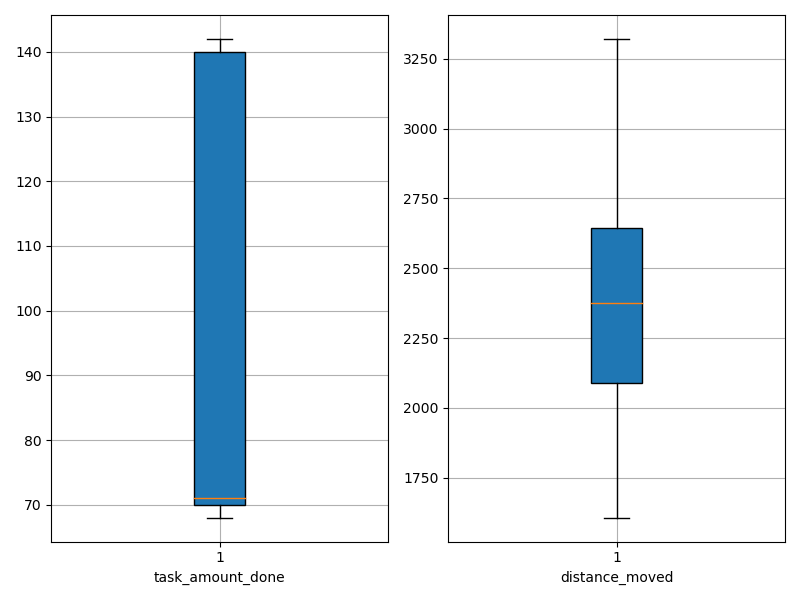

The data file committed next to this chart (first rows):
agent_id, task_amount_done, distance_moved
0, 70.0, 2390
1, 141.0, 2364
2, 142.0, 2020
3, 142.0, 2770
4, 69.0, 2007
5, 141.0, 2447
6, 71.0, 2210
7, 70.0, 2046
8, 71.0, 1985
9, 70.0, 2026
10, 139.0, 2796
11, 139.0, 2833
12, 140.0, 2339
13, 70.0, 2883
14, 71.0, 2355
15, 139.0, 2481
16, 70.0, 2468
17, 69.0, 1607
18, 70.0, 2009
19, 71.0, 3321
20, 70.0, 2515
21, 141.0, 1934
22, 139.0, 1714
23, 70.0, 2640
24, 69.0, 2438
25, 71.0, 3040
26, 140.0, 2867
27, 69.0, 2214
28, 139.0, 2473
29, 140.0, 2460
30, 71.0, 2340
31, 69.0, 2037
32, 139.0, 2102
33, 68.0, 3177
34, 140.0, 2608
35, 140.0, 2848
36, 70.0, 2309
37, 140.0, 2653
38, 69.0, 2337
39, 71.0, 2156
